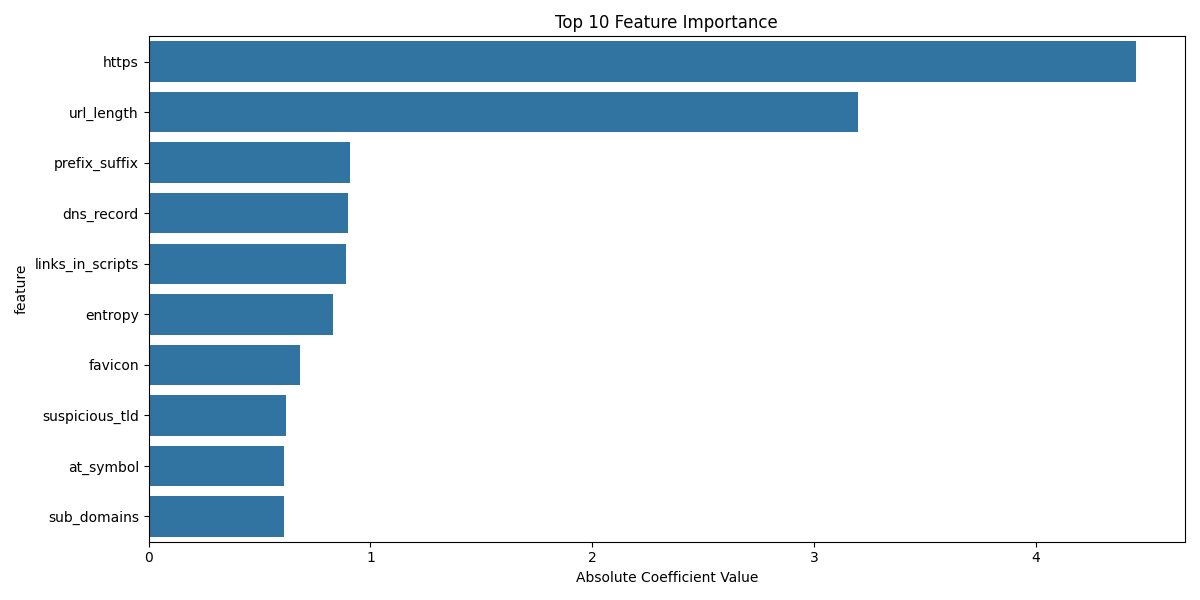

Data behind this chart, as committed beside it:
feature, importance
https, 4.45
url_length, 3.199
prefix_suffix, 0.9077
dns_record, 0.9002
links_in_scripts, 0.8878
entropy, 0.831
favicon, 0.6818
suspicious_tld, 0.6201
at_symbol, 0.6102
sub_domains, 0.6086
iframe_redirection, 0.5812
status_bar_customization, 0.3634
anchor_url, 0.3071
popup_window, 0.2413
request_url, 0.201
double_slash_redirect, 0.1632
shortened_url, 0.02984
disable_right_click, 0.01027
using_ip, 0.000812
info_email, 0.0
https_domain, 0.0
non_standard_port, 0.0
domain_registration_length, 0.0
